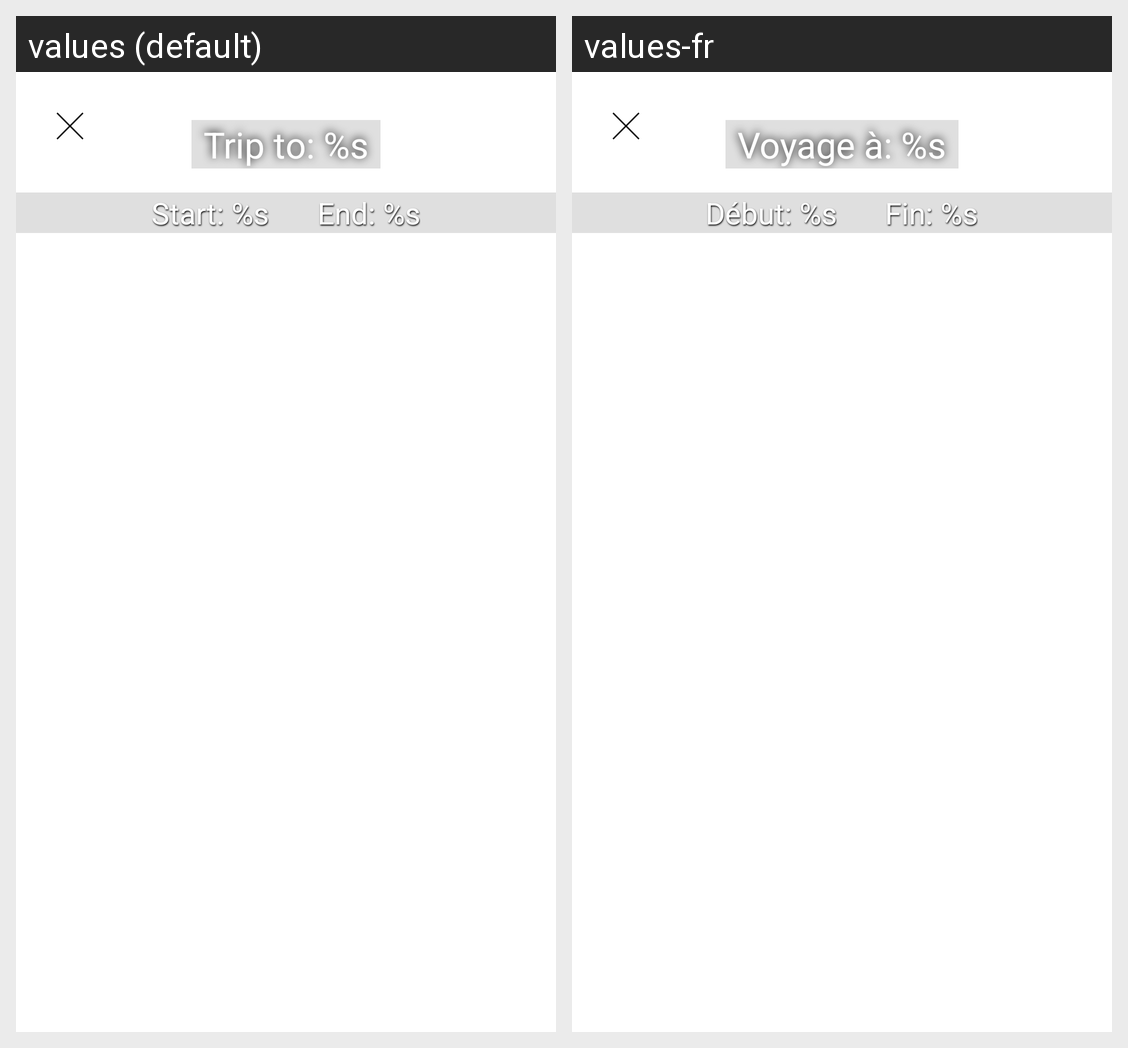

Strings drawn on this Android screen and how each of the app's shown locales translates them:
Android screen res/layout/activity_country_detail.xml rendered under 2 locales, left to right: values (default), values-fr. Device: Nexus 5 (rendered at 1080×1920; each locale shown at half size, 540×960, under a caption strip naming it); theme Theme.BonVoyage.
Strings drawn on this screen, with the default value and each locale's value (text and hints the layout hard-codes, and strings that could not be matched under every locale, appear in the picture but are not listed):

trip_to
  values: Trip to: %s
  values-fr: Voyage à: %s

trip_start
  values: Start: %s
  values-fr: Début: %s

trip_end
  values: End: %s
  values-fr: Fin: %s
